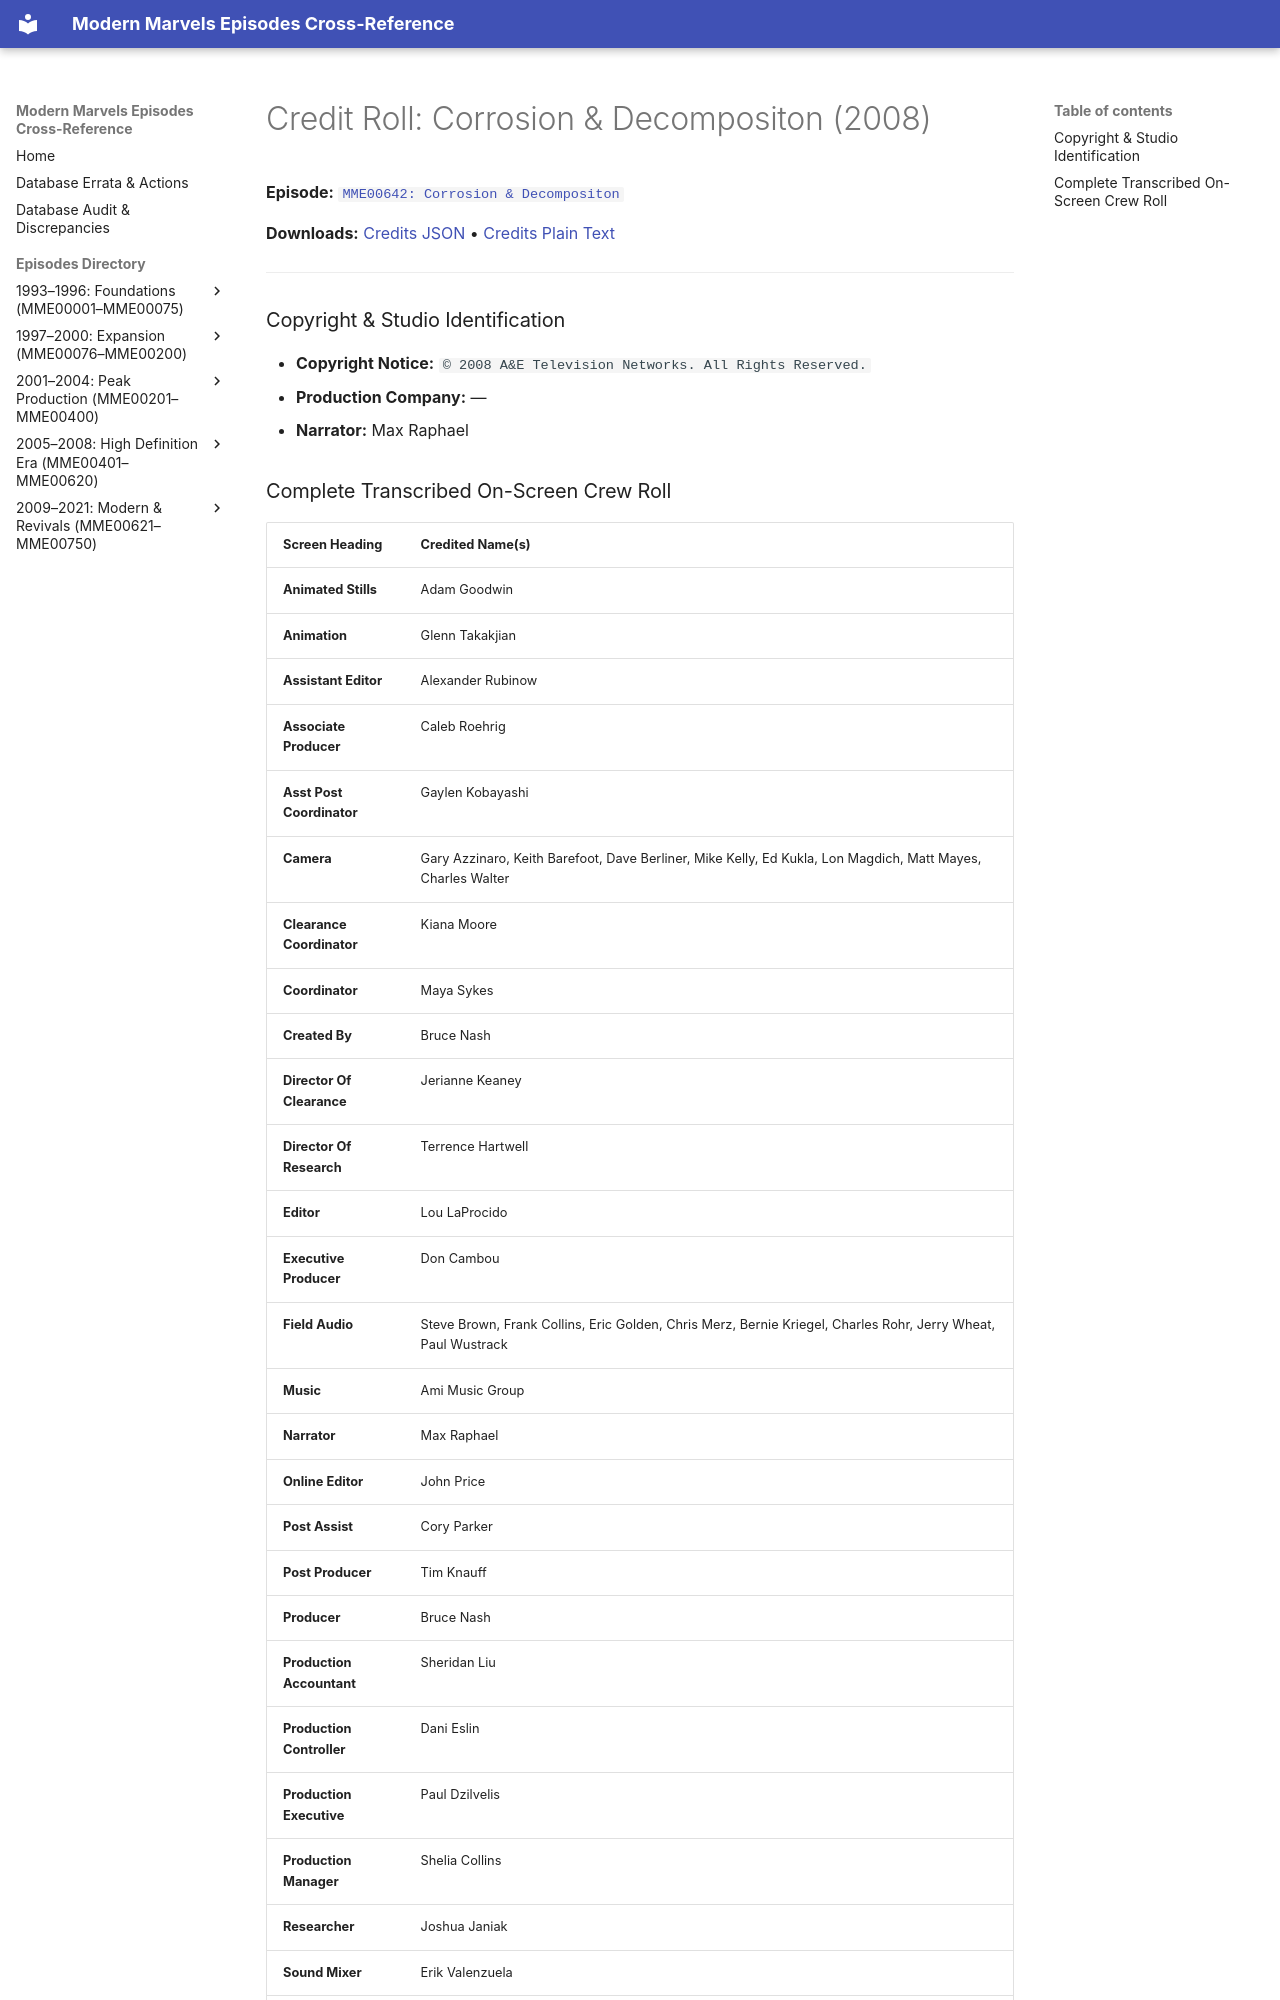

repository: ModernMarvelsFan/ModernMarvels · page: credits/MME00642-credits/index.html · generator: mkdocs

# Credit Roll: Corrosion & Decompositon (2008)
**Episode:** [`MME00642: Corrosion & Decompositon`](../episodes/MME00642.md)

**Downloads:** [Credits JSON](json/MME00642-credits.json) • [Credits Plain Text](txt/MME00642-credits.txt)

---

### Copyright & Studio Identification
* **Copyright Notice:** `© 2008 A&E Television Networks. All Rights Reserved.`
* **Production Company:** —
* **Narrator:** Max Raphael
